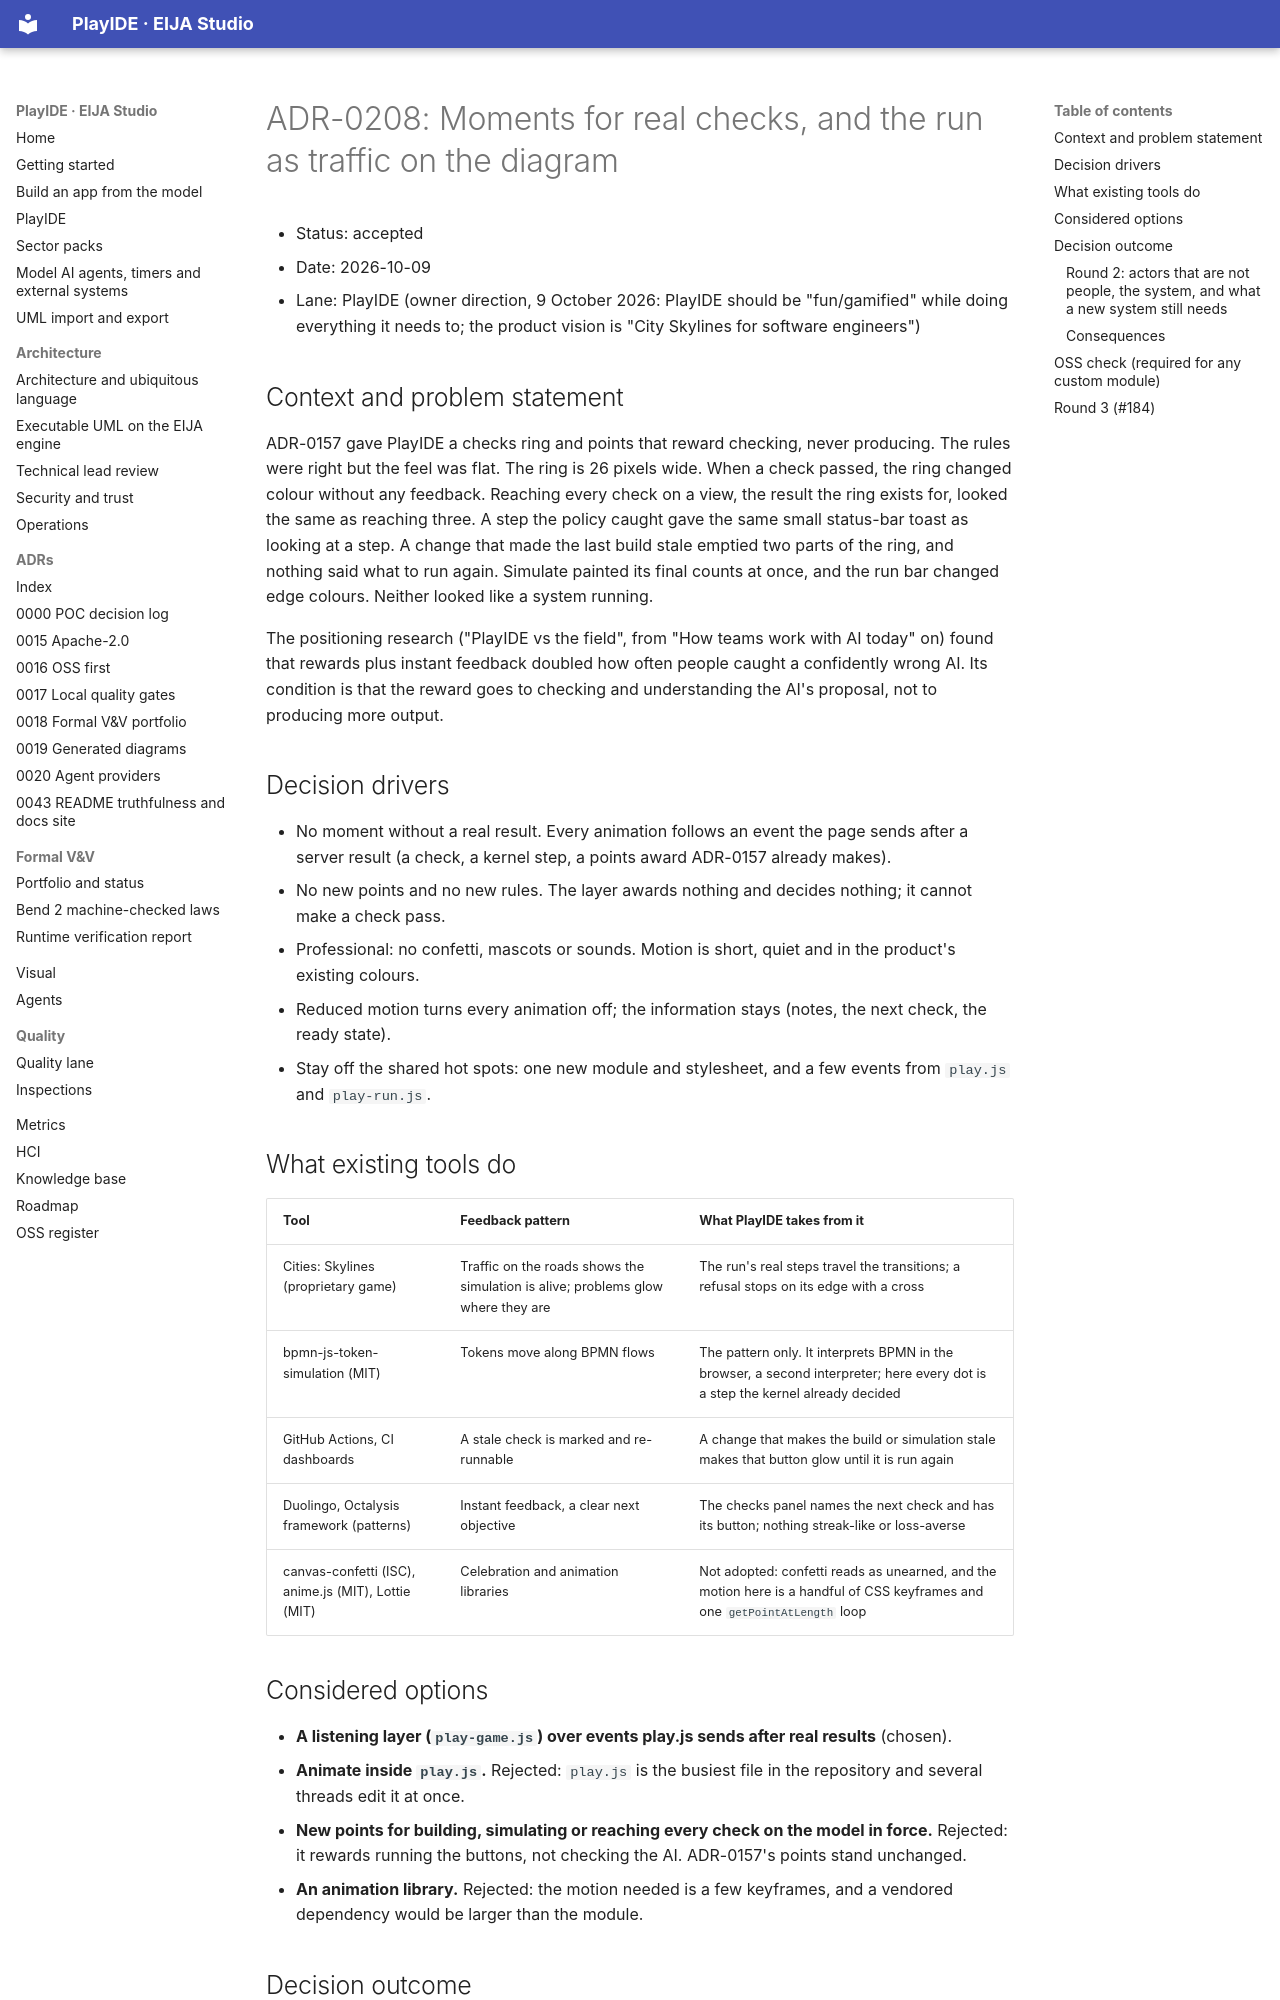

repository: 45ck/eija-studio · page: adr/0208-check-moments-and-traffic/index.html · generator: mkdocs

# ADR-0208: Moments for real checks, and the run as traffic on the diagram

* Status: accepted
* Date: 2026-10-09
* Lane: PlayIDE (owner direction, 9 October 2026: PlayIDE should be "fun/gamified" while doing everything it needs to; the product vision is "City Skylines for software engineers")

## Context and problem statement

ADR-0157 gave PlayIDE a checks ring and points that reward checking, never producing. The rules were right but the feel was flat. The ring is 26 pixels wide. When a check passed, the ring changed colour without any feedback. Reaching every check on a view, the result the ring exists for, looked the same as reaching three. A step the policy caught gave the same small status-bar toast as looking at a step. A change that made the last build stale emptied two parts of the ring, and nothing said what to run again. Simulate painted its final counts at once, and the run bar changed edge colours. Neither looked like a system running.

The positioning research ("PlayIDE vs the field", from "How teams work with AI today" on) found that rewards plus instant feedback doubled how often people caught a confidently wrong AI. Its condition is that the reward goes to checking and understanding the AI's proposal, not to producing more output.

## Decision drivers

* No moment without a real result. Every animation follows an event the page sends after a server result (a check, a kernel step, a points award ADR-0157 already makes).
* No new points and no new rules. The layer awards nothing and decides nothing; it cannot make a check pass.
* Professional: no confetti, mascots or sounds. Motion is short, quiet and in the product's existing colours.
* Reduced motion turns every animation off; the information stays (notes, the next check, the ready state).
* Stay off the shared hot spots: one new module and stylesheet, and a few events from `play.js` and `play-run.js`.

## What existing tools do

| Tool | Feedback pattern | What PlayIDE takes from it |
|---|---|---|
| Cities: Skylines (proprietary game) | Traffic on the roads shows the simulation is alive; problems glow where they are | The run's real steps travel the transitions; a refusal stops on its edge with a cross |
| bpmn-js-token-simulation (MIT) | Tokens move along BPMN flows | The pattern only. It interprets BPMN in the browser, a second interpreter; here every dot is a step the kernel already decided |
| GitHub Actions, CI dashboards | A stale check is marked and re-runnable | A change that makes the build or simulation stale makes that button glow until it is run again |
| Duolingo, Octalysis framework (patterns) | Instant feedback, a clear next objective | The checks panel names the next check and has its button; nothing streak-like or loss-averse |
| canvas-confetti (ISC), anime.js (MIT), Lottie (MIT) | Celebration and animation libraries | Not adopted: confetti reads as unearned, and the motion here is a handful of CSS keyframes and one `getPointAtLength` loop |

## Considered options

* **A listening layer (`play-game.js`) over events play.js sends after real results** (chosen).
* **Animate inside `play.js`.** Rejected: `play.js` is the busiest file in the repository and several threads edit it at once.
* **New points for building, simulating or reaching every check on the model in force.** Rejected: it rewards running the buttons, not checking the AI. ADR-0157's points stand unchanged.
* **An animation library.** Rejected: the motion needed is a few keyframes, and a vendored dependency would be larger than the module.
